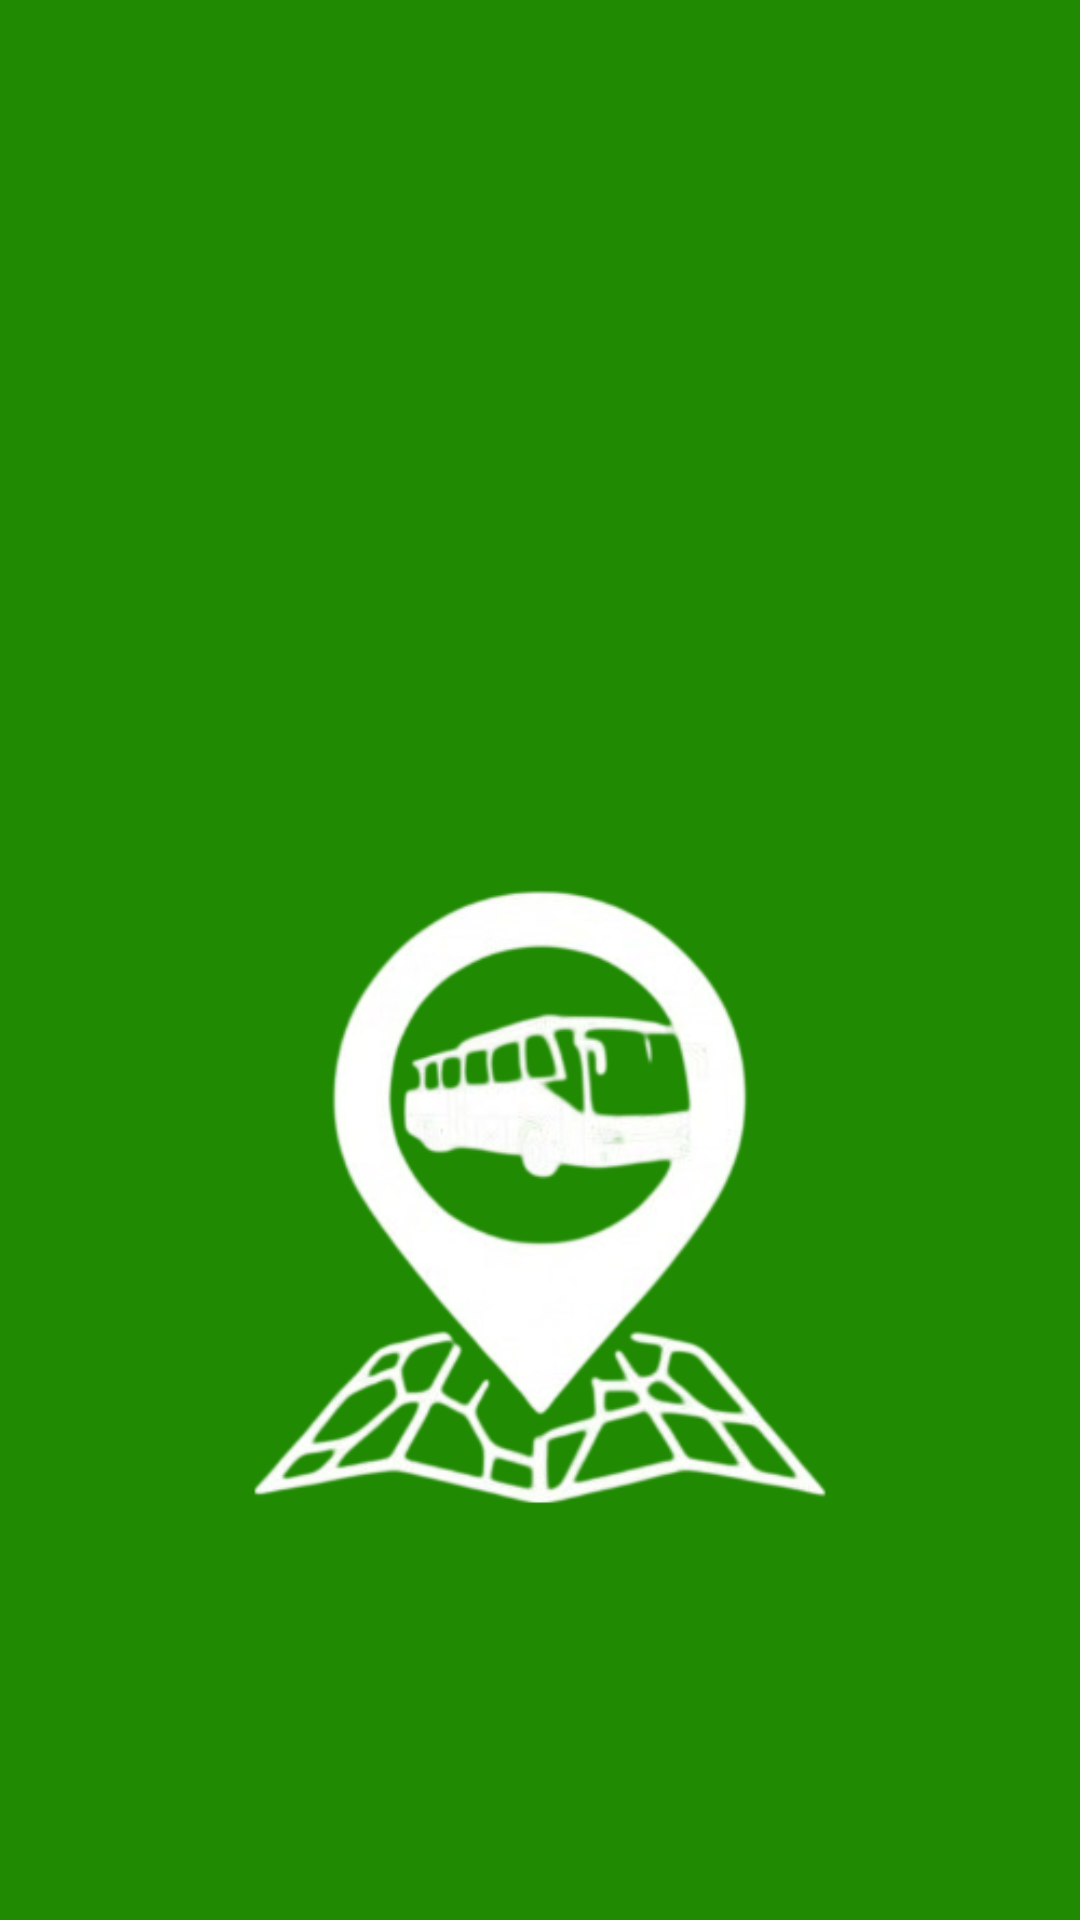

Write the Android layout XML for this screen, with the resource values it uses.
<!-- AndroidManifest.xml: application theme Theme.TransporteMicros -->
<!-- res/layout/activity_main.xml -->
<?xml version="1.0" encoding="utf-8"?>
<androidx.constraintlayout.widget.ConstraintLayout xmlns:android="http://schemas.android.com/apk/res/android"
    xmlns:app="http://schemas.android.com/apk/res-auto"
    xmlns:tools="http://schemas.android.com/tools"
    android:id="@+id/main"
    android:layout_width="match_parent"
    android:layout_height="match_parent"
    android:background="@color/verde"
    tools:context=".MainActivity">


        <LinearLayout
            android:layout_width="match_parent"
            android:layout_height="match_parent"
            android:orientation="vertical">

                <ImageView
                    android:id="@+id/imageView"
                    android:layout_width="match_parent"
                    android:layout_height="wrap_content"
                    android:layout_marginTop="150dp"
                    app:srcCompat="@drawable/logito" />
        </LinearLayout>

</androidx.constraintlayout.widget.ConstraintLayout>
<!-- resources referenced by this layout -->
<resources>
  <color name="verde">#1F8A02</color>
  <!-- drawable logito: png bitmap (drawable, 70224 bytes) -->
  <style name="Theme.TransporteMicros" parent="Base.Theme.TransporteMicros" />
  <style name="Base.Theme.TransporteMicros" parent="Theme.Material3.DayNight.NoActionBar">
          
          
      </style>
</resources>
